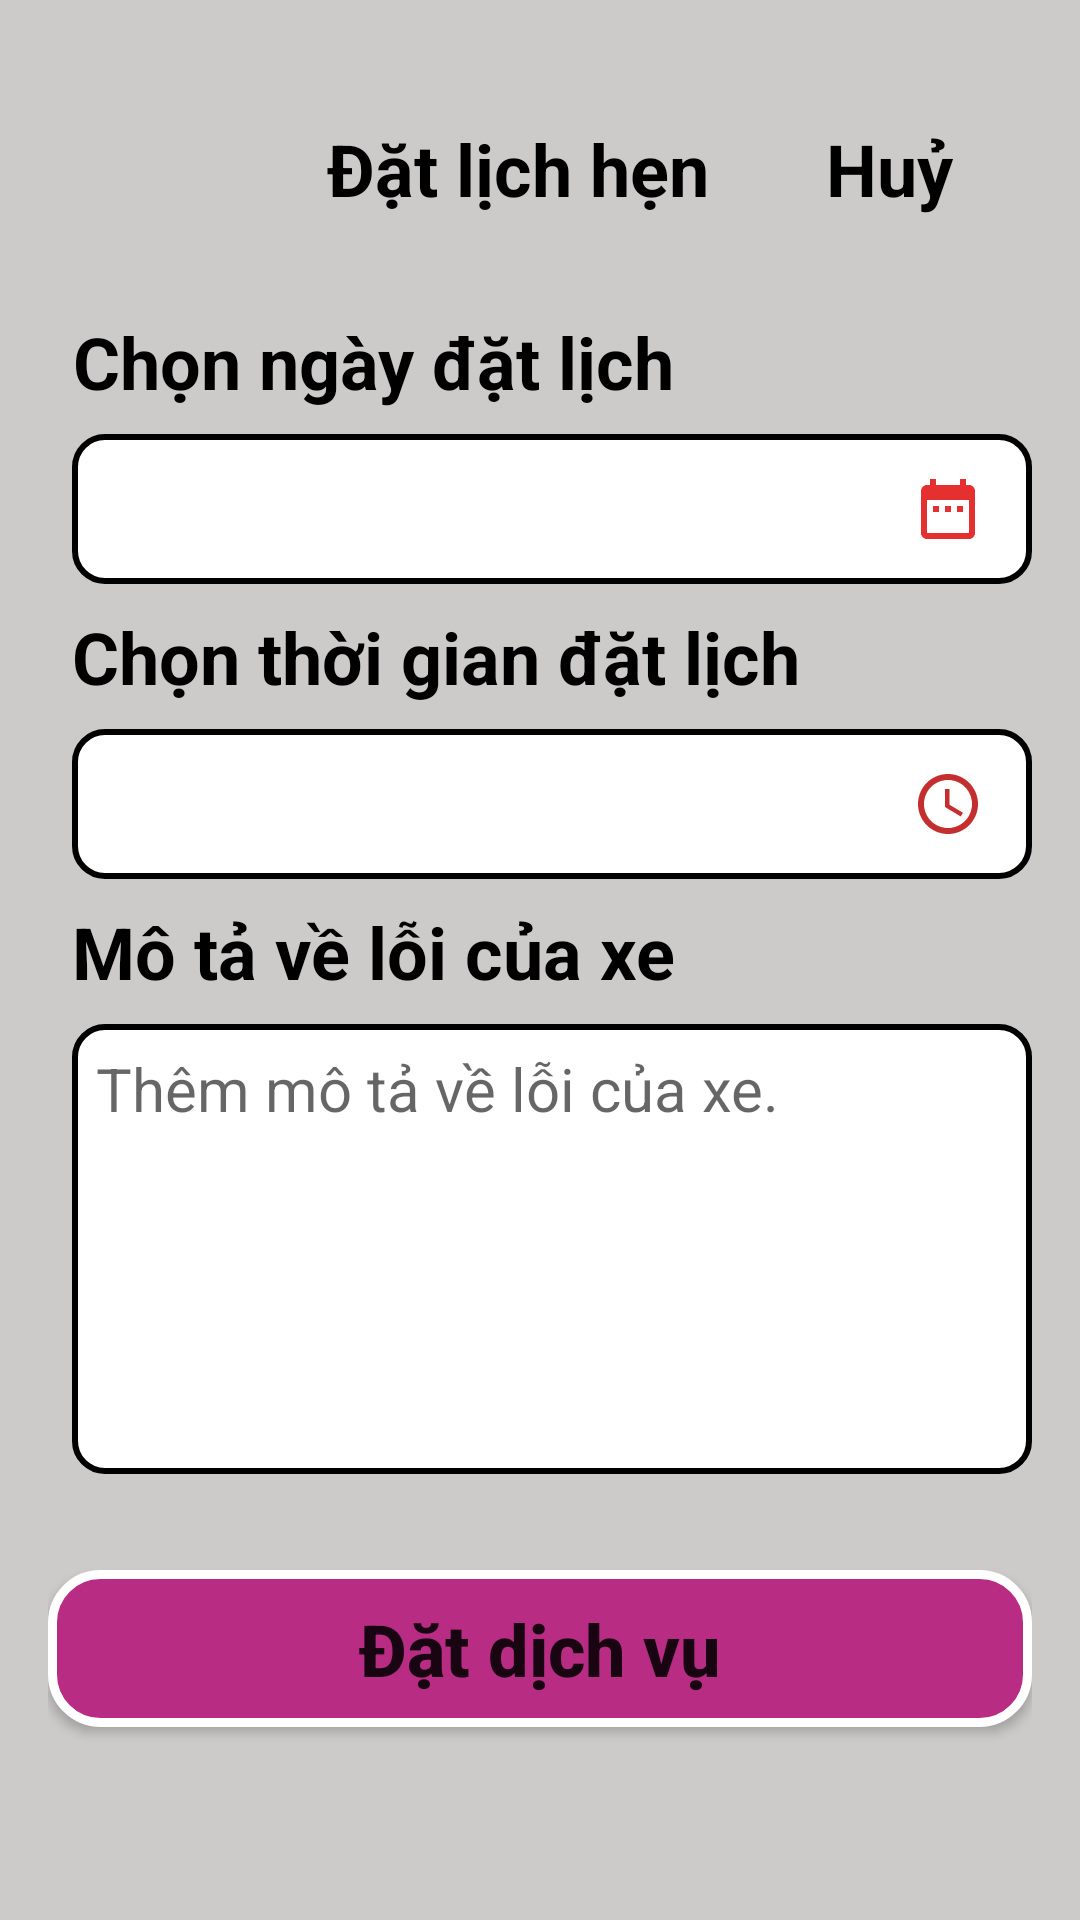

Write the Android layout XML for this screen, with the resource values it uses.
<!-- AndroidManifest.xml: application theme Theme.Do_an -->
<!-- res/layout/activity_dat_lich.xml -->
<?xml version="1.0" encoding="utf-8"?>
<LinearLayout xmlns:android="http://schemas.android.com/apk/res/android"
    xmlns:app="http://schemas.android.com/apk/res-auto"
    xmlns:tools="http://schemas.android.com/tools"
    android:layout_width="match_parent"
    android:layout_height="match_parent"
    android:background="#CDCACA"
    android:orientation="vertical"
    android:padding="16dp"
    tools:context=".ui.DatLichActivity">

    <LinearLayout
        android:layout_width="match_parent"
        android:layout_height="wrap_content"
        android:layout_margin="16dp">

        <ImageButton
            android:layout_weight="1"
            android:id="@+id/imbbackDatLich"
            android:layout_width="wrap_content"
            android:layout_height="44dp"
            android:layout_gravity="center_horizontal"
            android:background="@android:color/transparent"
            android:src="@drawable/round_arrow_back_ios_24" />

        <TextView
            android:layout_weight="3"
            android:layout_width="wrap_content"
            android:layout_height="wrap_content"
            android:gravity="center_horizontal"
            android:layout_marginLeft="44dp"
            android:padding="8dp"
            android:text="Đặt lịch hẹn"
            android:textColor="@color/black"
            android:textSize="24dp"
            android:textStyle="bold" />
        <TextView
            android:layout_weight="1"
            android:id="@+id/cannelDatLich"
            android:layout_width="wrap_content"
            android:layout_height="wrap_content"
            android:text="Huỷ"
            android:textSize="24dp"
            android:layout_marginLeft="16dp"
            android:textColor="@color/black"
            android:textStyle="bold"
            />

    </LinearLayout>

    <TextView
        android:layout_width="wrap_content"
        android:layout_height="wrap_content"
        android:gravity="center_horizontal"
        android:padding="8dp"
        android:text="Chọn ngày đặt lịch"
        android:textColor="@color/black"
        android:textSize="24dp"
        android:textStyle="bold" />
    <EditText
        android:id="@+id/eddatlichdate"
        android:textSize="20dp"
        android:paddingLeft="8dp"
        android:focusable="false"
        android:paddingRight="16dp"
        android:layout_marginLeft="8dp"
        android:textColor="#736D6D"
        android:inputType="none"
        android:drawableRight="@drawable/baseline_date_range_24"
        android:background="@drawable/roundedbutton"
        android:layout_width="match_parent"
        android:layout_height="50dp"/>
    <TextView
        android:layout_width="wrap_content"
        android:layout_height="wrap_content"
        android:gravity="center_horizontal"
        android:padding="8dp"
        android:text="Chọn thời gian đặt lịch"
        android:textColor="@color/black"
        android:textSize="24dp"
        android:textStyle="bold" />
    <EditText
        android:id="@+id/eddatlichtime"
        android:textSize="20dp"
        android:paddingLeft="8dp"
        android:focusable="false"
        android:paddingRight="16dp"
        android:layout_marginLeft="8dp"
        android:textColor="#736D6D"
        android:inputType="none"
        android:drawableRight="@drawable/baseline_access_time_24"
        android:background="@drawable/roundedbutton"
        android:layout_width="match_parent"
        android:layout_height="50dp"/>
    <TextView
        android:layout_width="wrap_content"
        android:layout_height="wrap_content"
        android:gravity="center_horizontal"
        android:padding="8dp"
        android:text="Mô tả về lỗi của xe"
        android:textColor="@color/black"
        android:textSize="24dp"
        android:textStyle="bold" />
    <EditText
        android:id="@+id/MotaLoied"
        android:textSize="20dp"
        android:padding="8dp"
        android:layout_marginLeft="8dp"
        android:textColor="#736D6D"
        android:hint="Thêm mô tả về lỗi của xe."
        android:background="@drawable/roundedbutton"
        android:layout_width="match_parent"
        android:gravity="fill_horizontal"
        android:layout_height="150dp"
        />

    <Button
        android:id="@+id/btDatLich"
        android:layout_marginTop="32sp"
        android:layout_width="match_parent"
        android:layout_height="wrap_content"
        android:textStyle="bold"
        android:textSize="24dp"
        android:text="Đặt dịch vụ"
        android:background="@drawable/dodangnhap"
        android:textAllCaps="false"/>

</LinearLayout>
<!-- resources referenced by this layout -->
<resources>
  <color name="black">#FF000000</color>
  <!-- drawable baseline_access_time_24 (drawable) -->
  <vector android:height="24dp" android:tint="#C42E2E"
      android:viewportHeight="24" android:viewportWidth="24"
      android:width="24dp" xmlns:android="http://schemas.android.com/apk/res/android">
      <path android:fillColor="@android:color/white" android:pathData="M11.99,2C6.47,2 2,6.48 2,12s4.47,10 9.99,10C17.52,22 22,17.52 22,12S17.52,2 11.99,2zM12,20c-4.42,0 -8,-3.58 -8,-8s3.58,-8 8,-8 8,3.58 8,8 -3.58,8 -8,8z"/>
      <path android:fillColor="@android:color/white" android:pathData="M12.5,7H11v6l5.25,3.15 0.75,-1.23 -4.5,-2.67z"/>
  </vector>
  <!-- drawable baseline_date_range_24 (drawable) -->
  <vector android:height="24dp" android:tint="#E53030"
      android:viewportHeight="24" android:viewportWidth="24"
      android:width="24dp" xmlns:android="http://schemas.android.com/apk/res/android">
      <path android:fillColor="@android:color/white" android:pathData="M9,11L7,11v2h2v-2zM13,11h-2v2h2v-2zM17,11h-2v2h2v-2zM19,4h-1L18,2h-2v2L8,4L8,2L6,2v2L5,4c-1.11,0 -1.99,0.9 -1.99,2L3,20c0,1.1 0.89,2 2,2h14c1.1,0 2,-0.9 2,-2L21,6c0,-1.1 -0.9,-2 -2,-2zM19,20L5,20L5,9h14v11z"/>
  </vector>
  <!-- drawable dodangnhap (drawable) -->
  <?xml version="1.0" encoding="utf-8"?>
  <shape xmlns:android="http://schemas.android.com/apk/res/android"
      android:shape="rectangle">
  
  <solid
  android:color="@color/MomoColor" >
  </solid>
  
      
  <stroke
  android:width="3dp"
      android:color="@color/white">
  </stroke>
  
      
  <padding
  android:left="10dp"
  android:top="10dp"
  android:right="10dp"
  android:bottom="10dp" />
  
      
  <corners
  android:radius="16dp"
      />
  
  
  </shape>
  <!-- drawable roundedbutton (drawable) -->
  <?xml version="1.0" encoding="utf-8"?>
  <shape xmlns:android="http://schemas.android.com/apk/res/android"
      android:shape="rectangle">
      <solid android:color="#FFFFFF" />
      <corners android:bottomRightRadius="10dp"
          android:bottomLeftRadius="10dp"
          android:topRightRadius="10dp"
          android:topLeftRadius="10dp"/>
      <solid android:color="#FFFFFF" />
  
      
      <stroke
          android:width="2dp"
          android:color="#000000" />
  </shape>
  <style name="Theme.Do_an" parent="Theme.MaterialComponents.DayNight.DarkActionBar">
          
          <item name="colorPrimary">@color/MomoColor</item>
          <item name="colorPrimaryVariant">@color/purple_700</item>
          <item name="colorOnPrimary">@color/white</item>
          
          <item name="colorSecondary">@color/teal_200</item>
          <item name="colorSecondaryVariant">@color/teal_700</item>
          <item name="colorOnSecondary">@color/black</item>
          
          <item name="android:statusBarColor">?attr/colorPrimaryVariant</item>
          
      </style>
  <color name="MomoColor">#B82C84</color>
  <color name="white">#FFFFFFFF</color>
  <color name="purple_700">#FF3700B3</color>
  <color name="teal_200">#FF03DAC5</color>
  <color name="teal_700">#FF018786</color>
</resources>
